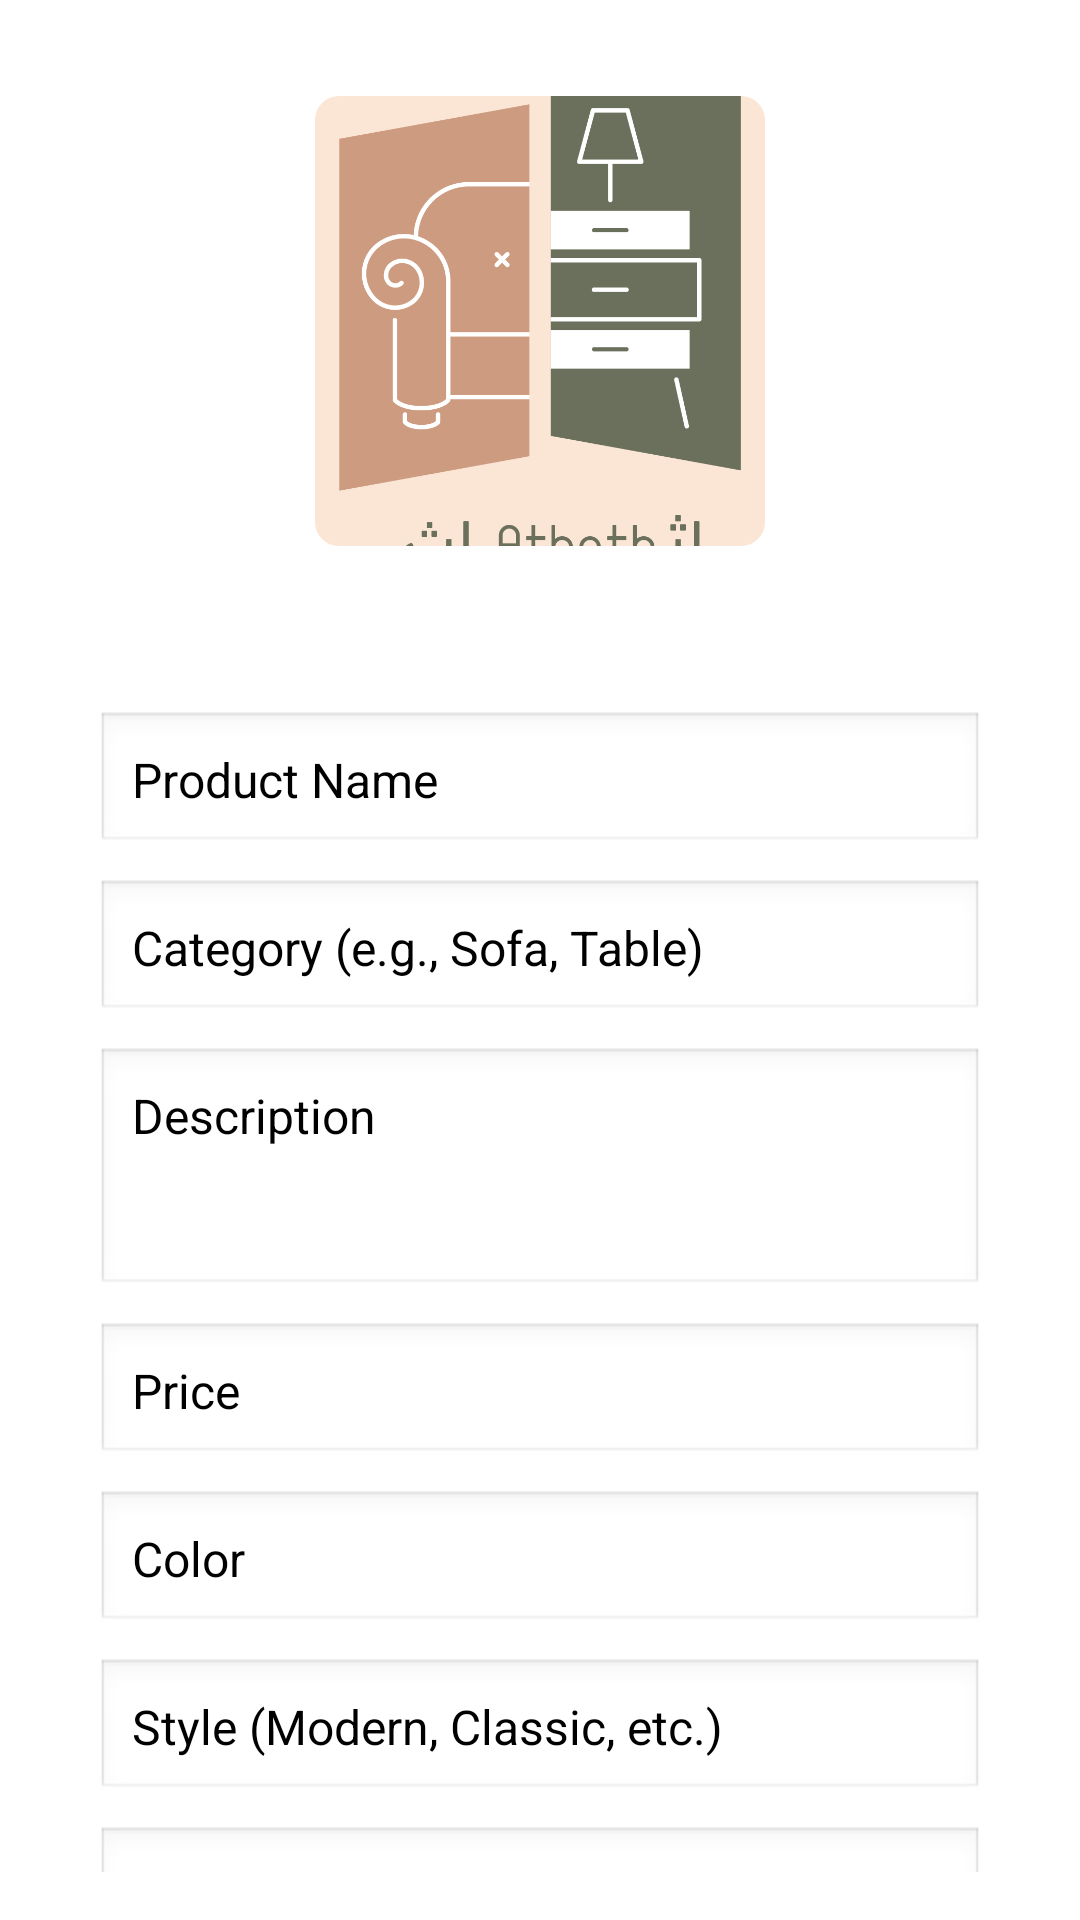

Write the Android layout XML for this screen, with the resource values it uses.
<!-- AndroidManifest.xml: application theme Theme.Asas -->
<!-- res/layout/fragment_add_product.xml -->
<?xml version="1.0" encoding="utf-8"?>
<layout xmlns:android="http://schemas.android.com/apk/res/android"
    xmlns:app="http://schemas.android.com/apk/res-auto"
    xmlns:tools="http://schemas.android.com/tools">

    <data>
        
    </data>

    <ScrollView
        android:layout_width="match_parent"
        android:layout_height="match_parent"
        android:padding="16dp">

        <LinearLayout
            android:layout_width="match_parent"
            android:layout_height="wrap_content"
            android:orientation="vertical"
            android:gravity="center_horizontal"
            android:padding="16dp">

            
            <ImageView
                android:id="@+id/productImage"
                android:layout_width="150dp"
                android:layout_height="150dp"
                android:src="@drawable/logo"
                android:scaleType="centerCrop"
                android:background="@drawable/rounded_background_primary_2"
                android:contentDescription="Product Image"
                android:padding="8dp"
                android:layout_marginBottom="8dp"/>

            
            <Button
                android:id="@+id/btnSelectImage"
                android:layout_width="match_parent"
                android:layout_height="wrap_content"
                android:text="Select Image"
                android:backgroundTint="@color/md_theme_primary"
                android:textColor="@android:color/white"
                android:padding="12dp"
                android:layout_marginBottom="16dp"/>

            
            <EditText
                android:id="@+id/etProductName"
                android:layout_width="match_parent"
                android:layout_height="wrap_content"
                android:hint="Product Name"
                android:textSize="16sp"
                android:background="@android:drawable/edit_text"
                android:padding="12dp"
                android:layout_marginBottom="8dp"/>

            
            <EditText
                android:id="@+id/etProductCategory"
                android:layout_width="match_parent"
                android:layout_height="wrap_content"
                android:hint="Category (e.g., Sofa, Table)"
                android:textSize="16sp"
                android:background="@android:drawable/edit_text"
                android:padding="12dp"
                android:layout_marginBottom="8dp"/>

            
            <EditText
                android:id="@+id/etProductDescription"
                android:layout_width="match_parent"
                android:layout_height="wrap_content"
                android:hint="Description"
                android:textSize="16sp"
                android:gravity="top"
                android:background="@android:drawable/edit_text"
                android:padding="12dp"
                android:layout_marginBottom="8dp"
                android:inputType="textMultiLine"
                android:minLines="3"/>

            
            <EditText
                android:id="@+id/etProductPrice"
                android:layout_width="match_parent"
                android:layout_height="wrap_content"
                android:hint="Price"
                android:inputType="numberDecimal"
                android:textSize="16sp"
                android:background="@android:drawable/edit_text"
                android:padding="12dp"
                android:layout_marginBottom="8dp"/>

            
            <EditText
                android:id="@+id/etProductColor"
                android:layout_width="match_parent"
                android:layout_height="wrap_content"
                android:hint="Color"
                android:textSize="16sp"
                android:background="@android:drawable/edit_text"
                android:padding="12dp"
                android:layout_marginBottom="8dp"/>

            
            <EditText
                android:id="@+id/etProductStyle"
                android:layout_width="match_parent"
                android:layout_height="wrap_content"
                android:hint="Style (Modern, Classic, etc.)"
                android:textSize="16sp"
                android:background="@android:drawable/edit_text"
                android:padding="12dp"
                android:layout_marginBottom="8dp"/>

            
            <EditText
                android:id="@+id/etProductRoomType"
                android:layout_width="match_parent"
                android:layout_height="wrap_content"
                android:hint="Room Type (Living Room, Bedroom, etc.)"
                android:textSize="16sp"
                android:background="@android:drawable/edit_text"
                android:padding="12dp"
                android:layout_marginBottom="8dp"/>

            
            <EditText
                android:id="@+id/etProductWidth"
                android:layout_width="match_parent"
                android:layout_height="wrap_content"
                android:hint="Product Width (cm)"
                android:inputType="numberDecimal"
                android:textSize="16sp"
                android:background="@android:drawable/edit_text"
                android:padding="12dp"
                android:layout_marginBottom="8dp"/>

            
            <EditText
                android:id="@+id/etProductLength"
                android:layout_width="match_parent"
                android:layout_height="wrap_content"
                android:hint="Product Length (cm)"
                android:inputType="numberDecimal"
                android:textSize="16sp"
                android:background="@android:drawable/edit_text"
                android:padding="12dp"
                android:layout_marginBottom="16dp"/>



            
            <Button
                android:id="@+id/btnSaveProduct"
                android:layout_width="match_parent"
                android:layout_height="wrap_content"
                android:text="Save Product"
                android:backgroundTint="@color/md_theme_primary"
                android:textColor="@android:color/white"
                android:padding="12dp"
                android:layout_marginBottom="16dp"/>


        </LinearLayout>
    </ScrollView>
</layout>
<!-- resources referenced by this layout -->
<resources>
  <color name="md_theme_primary">#8A5021</color>
  <!-- drawable logo: png bitmap (drawable, 24559 bytes) -->
  <!-- drawable rounded_background_primary_2 (drawable) -->
  <shape xmlns:android="http://schemas.android.com/apk/res/android"
      android:shape="rectangle">
      <corners android:radius="8dp" />
      <solid android:color="@color/brown_3" />
  </shape>
  <style name="Theme.Asas" parent="Theme.MaterialComponents.DayNight.DarkActionBar">
          
          <item name="colorPrimary">@color/purple_500</item>
          <item name="colorPrimaryVariant">@color/purple_700</item>
          <item name="colorOnPrimary">@color/white</item>
          
          <item name="colorSecondary">@color/teal_200</item>
          <item name="colorSecondaryVariant">@color/teal_700</item>
          <item name="colorOnSecondary">@color/black</item>
          
          <item name="android:statusBarColor">?attr/colorPrimaryVariant</item>
          
      </style>
  <color name="brown_3">#FBE5D5</color>
  <color name="white">#FFFFFFFF</color>
  <color name="black">#FF000000</color>
  <!-- not gathered from this repository: default colours our renderer supplied (Android Studio template values) -->
  <color name="purple_500">#FF6200EE</color>
  <color name="purple_700">#FF3700B3</color>
  <color name="teal_200">#FF03DAC5</color>
  <color name="teal_700">#FF018786</color>
</resources>
